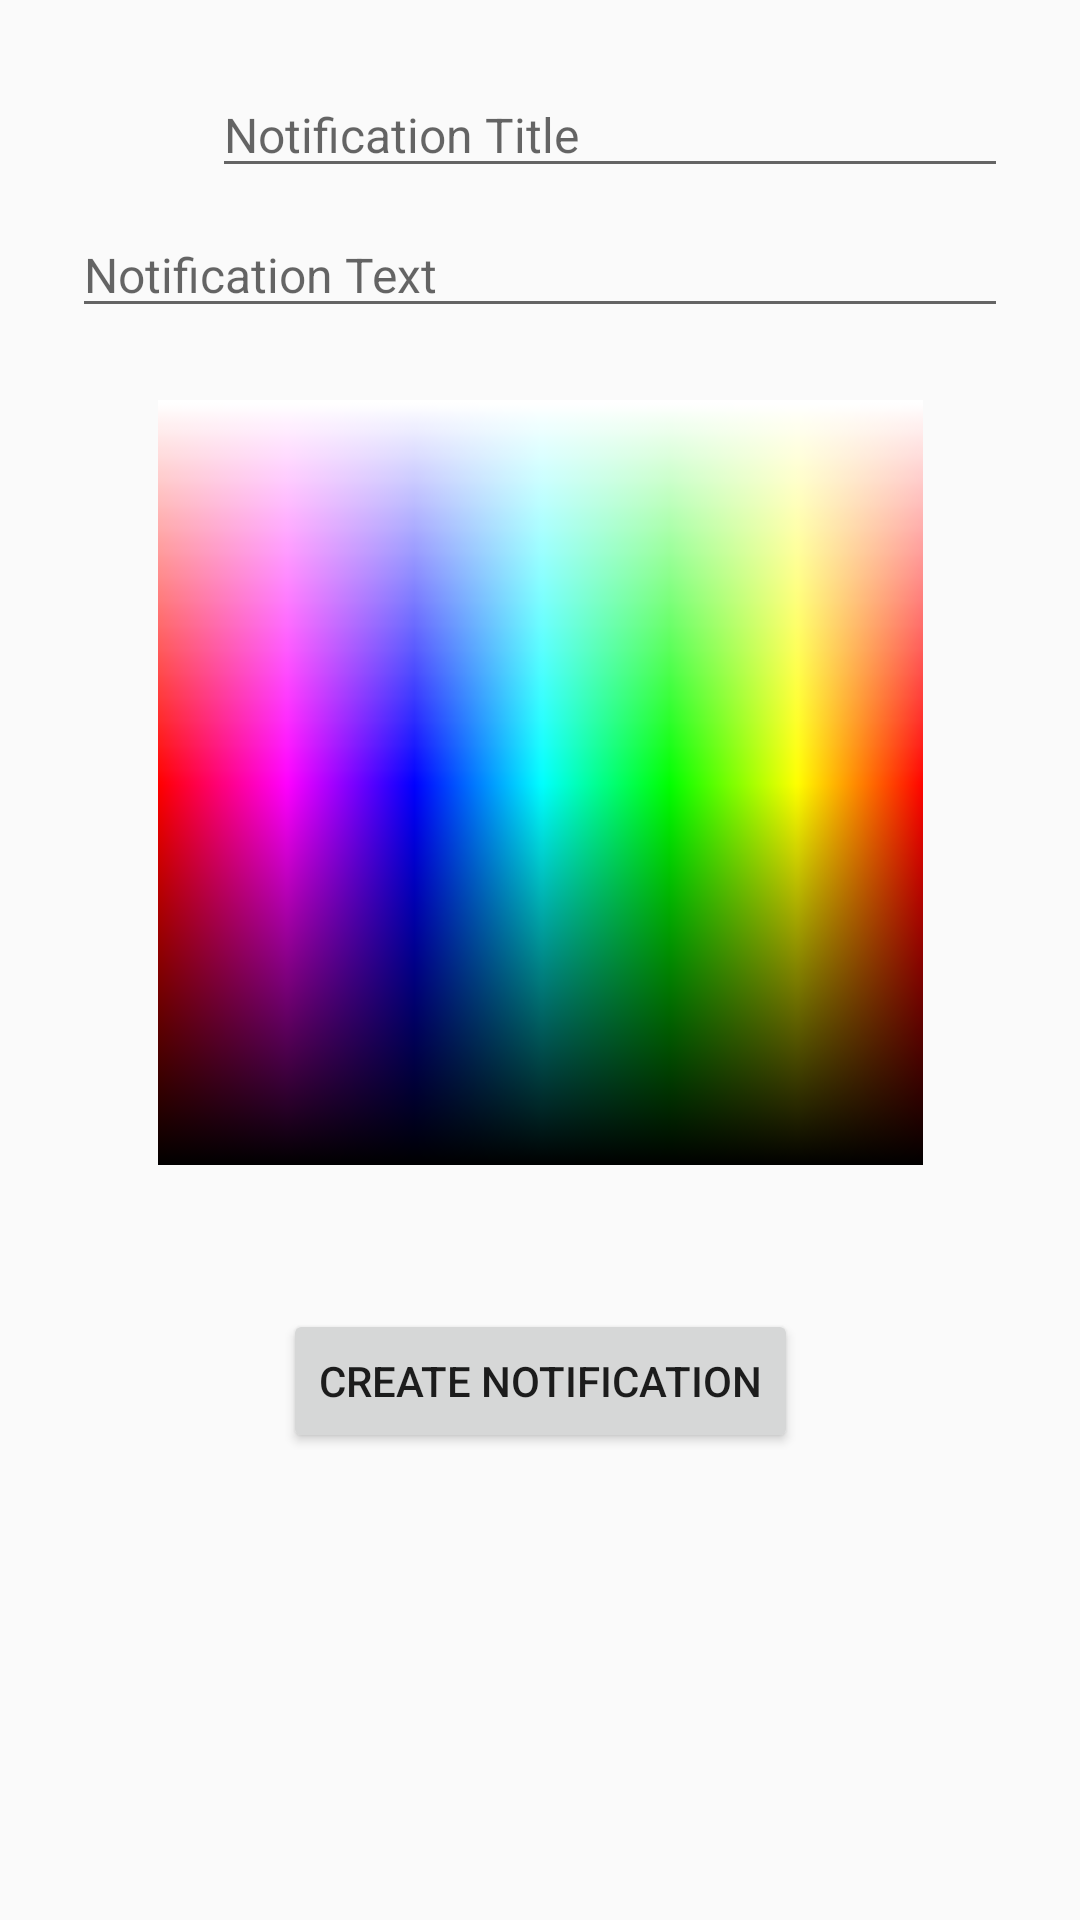

The Android layout XML behind this screen, and the referenced resources:
<!-- AndroidManifest.xml: application theme AppTheme -->
<!-- res/layout/fragment_create.xml -->
<?xml version="1.0" encoding="utf-8"?>
<ScrollView xmlns:android="http://schemas.android.com/apk/res/android"
    xmlns:app="http://schemas.android.com/apk/res-auto"
    xmlns:tools="http://schemas.android.com/tools"
    android:id="@+id/createScrollView"
    android:layout_width="match_parent"
    android:layout_height="match_parent"
    tools:context=".CreateFragment">

    <androidx.constraintlayout.widget.ConstraintLayout
        android:layout_width="match_parent"
        android:layout_height="wrap_content"
        android:paddingLeft="24dp"
        android:paddingTop="24dp"
        android:paddingRight="24dp"
        android:paddingBottom="0dp">

        <Button
            android:id="@+id/re-create_button"
            android:layout_width="wrap_content"
            android:layout_height="wrap_content"
            android:layout_marginTop="48dp"
            android:layout_marginBottom="48dp"
            android:text="@string/create_notification"
            app:layout_constraintBottom_toBottomOf="parent"
            app:layout_constraintEnd_toEndOf="parent"
            app:layout_constraintStart_toStartOf="parent"
            app:layout_constraintTop_toBottomOf="@+id/color_picker" />

        <EditText
            android:id="@+id/titleEditText"
            android:layout_width="0dp"
            android:layout_height="wrap_content"
            android:layout_marginStart="8dp"
            android:layout_marginLeft="8dp"
            android:ems="10"
            android:hint="@string/notification_title"
            android:importantForAutofill="no"
            android:inputType="textCapSentences"
            android:textSize="16sp"
            app:layout_constraintEnd_toEndOf="parent"
            app:layout_constraintHorizontal_bias="1.0"
            app:layout_constraintStart_toEndOf="@+id/color_preview"
            app:layout_constraintTop_toTopOf="parent" />

        <EditText
            android:id="@+id/contentEditText"
            android:layout_width="0dp"
            android:layout_height="wrap_content"
            android:layout_marginTop="8dp"
            android:ems="10"
            android:hint="@string/notification_text"
            android:importantForAutofill="no"
            android:inputType="text"
            android:textSize="16sp"
            app:layout_constraintEnd_toEndOf="parent"
            app:layout_constraintStart_toStartOf="parent"
            app:layout_constraintTop_toBottomOf="@+id/titleEditText" />

        <ImageView
            android:id="@+id/color_preview"
            android:layout_width="0dp"
            android:layout_height="0dp"
            android:contentDescription="@string/notification_color"
            android:src="@drawable/ic_star_border_black_24dp"
            app:layout_constraintBottom_toBottomOf="@+id/titleEditText"
            app:layout_constraintDimensionRatio="1:1"
            app:layout_constraintStart_toStartOf="parent"
            app:layout_constraintTop_toTopOf="parent" />

        <ImageView
            android:id="@+id/color_picker"
            android:layout_width="wrap_content"
            android:layout_height="wrap_content"
            android:layout_marginTop="24dp"
            android:contentDescription="@string/color_picker"
            android:src="@drawable/color_picker"
            app:layout_constraintEnd_toEndOf="parent"
            app:layout_constraintStart_toStartOf="parent"
            app:layout_constraintTop_toBottomOf="@+id/contentEditText" />

    </androidx.constraintlayout.widget.ConstraintLayout>

</ScrollView>
<!-- resources referenced by this layout -->
<resources>
  <!-- drawable color_picker: png bitmap (drawable, 7441 bytes) -->
  <string name="color_picker">Color Picker</string>
  <string name="create_notification">Create Notification</string>
  <string name="notification_color">Notification Color</string>
  <string name="notification_text">Notification Text</string>
  <string name="notification_title">Notification Title</string>
  <style name="AppTheme" parent="Theme.AppCompat.DayNight">
          
          
          <item name="colorPrimary">@color/colorPrimary</item>
          <item name="colorPrimaryDark">@color/colorPrimaryDark</item>
          <item name="colorAccent">@color/colorAccent</item>
      </style>
  <color name="colorPrimary">@android:color/holo_green_light</color>
  <color name="colorPrimaryDark">@android:color/holo_green_dark</color>
  <color name="colorAccent">#03DAC5</color>
</resources>
